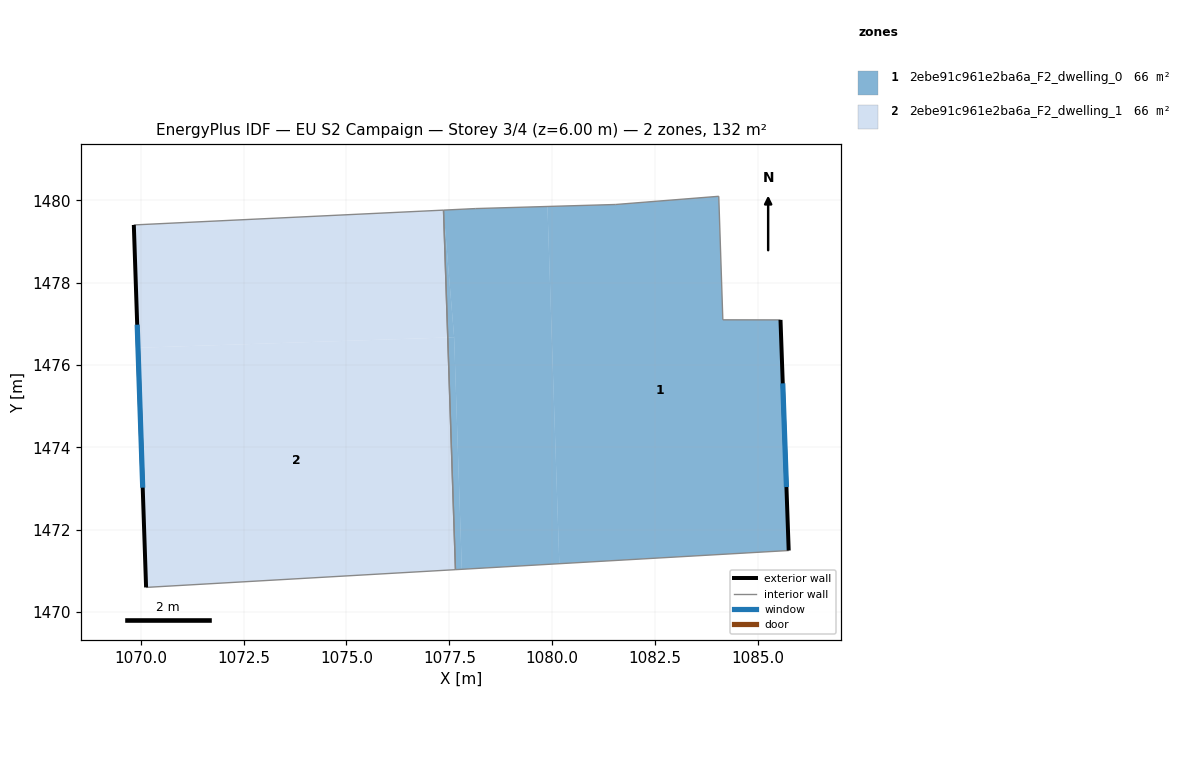
=== STOREY PLAN SPEC (per zone: floor XY polygon, exterior-wall plan segments, windows/doors) ===
zone 1: 2ebe91c961e2ba6a_F2_dwelling_0  (66.1 m²)
  floor: (1077.62, 1476.68) (1077.80, 1471.04) (1077.65, 1471.03) (1077.46, 1476.67)
  floor: (1079.88, 1479.85) (1080.17, 1471.18) (1077.80, 1471.04) (1077.62, 1476.68) (1077.36, 1479.77) (1078.14, 1479.80)
  floor: (1084.04, 1480.10) (1084.14, 1477.10) (1085.55, 1477.10) (1085.74, 1471.50) (1080.17, 1471.18) (1079.88, 1479.85) (1081.54, 1479.90)
  floor: (1077.36, 1479.77) (1077.62, 1476.68) (1077.46, 1476.67)
  exterior wall: (1085.74, 1471.50) – (1085.55, 1477.10)  [5.6 m]
    window: (1085.69, 1473.04) – (1085.60, 1475.56)  [3.4 m²]
  interior walls: 7
zone 2: 2ebe91c961e2ba6a_F2_dwelling_1  (66.1 m²)
  floor: (1077.46, 1476.67) (1077.65, 1471.03) (1070.13, 1470.60) (1069.94, 1476.42)
  floor: (1077.36, 1479.77) (1077.46, 1476.67) (1069.94, 1476.42) (1069.83, 1479.41)
  exterior wall: (1069.83, 1479.41) – (1070.13, 1470.60)  [8.8 m]
    window: (1069.92, 1476.98) – (1070.05, 1473.02)  [5.3 m²]
  interior walls: 3

=== DERIVED (storey summary) ===
Building: EU S2 Campaign
Storey: 3 of 4  (floor level z = 6.00 m)
Storey gross floor area: 132.1 m²
Zones on this storey: 2
  - 2ebe91c961e2ba6a_F2_dwelling_0: floor 66.1 m²; exterior wall 5.6 m (16.8 m²); 1 window(s) 3.4 m²; WWR 20.2%
  - 2ebe91c961e2ba6a_F2_dwelling_1: floor 66.1 m²; exterior wall 8.8 m (26.4 m²); 1 window(s) 5.3 m²; WWR 20.2%
Zone adjacency (shared interzone walls):
  - 2ebe91c961e2ba6a_F2_dwelling_0 ↔ 2ebe91c961e2ba6a_F2_dwelling_1